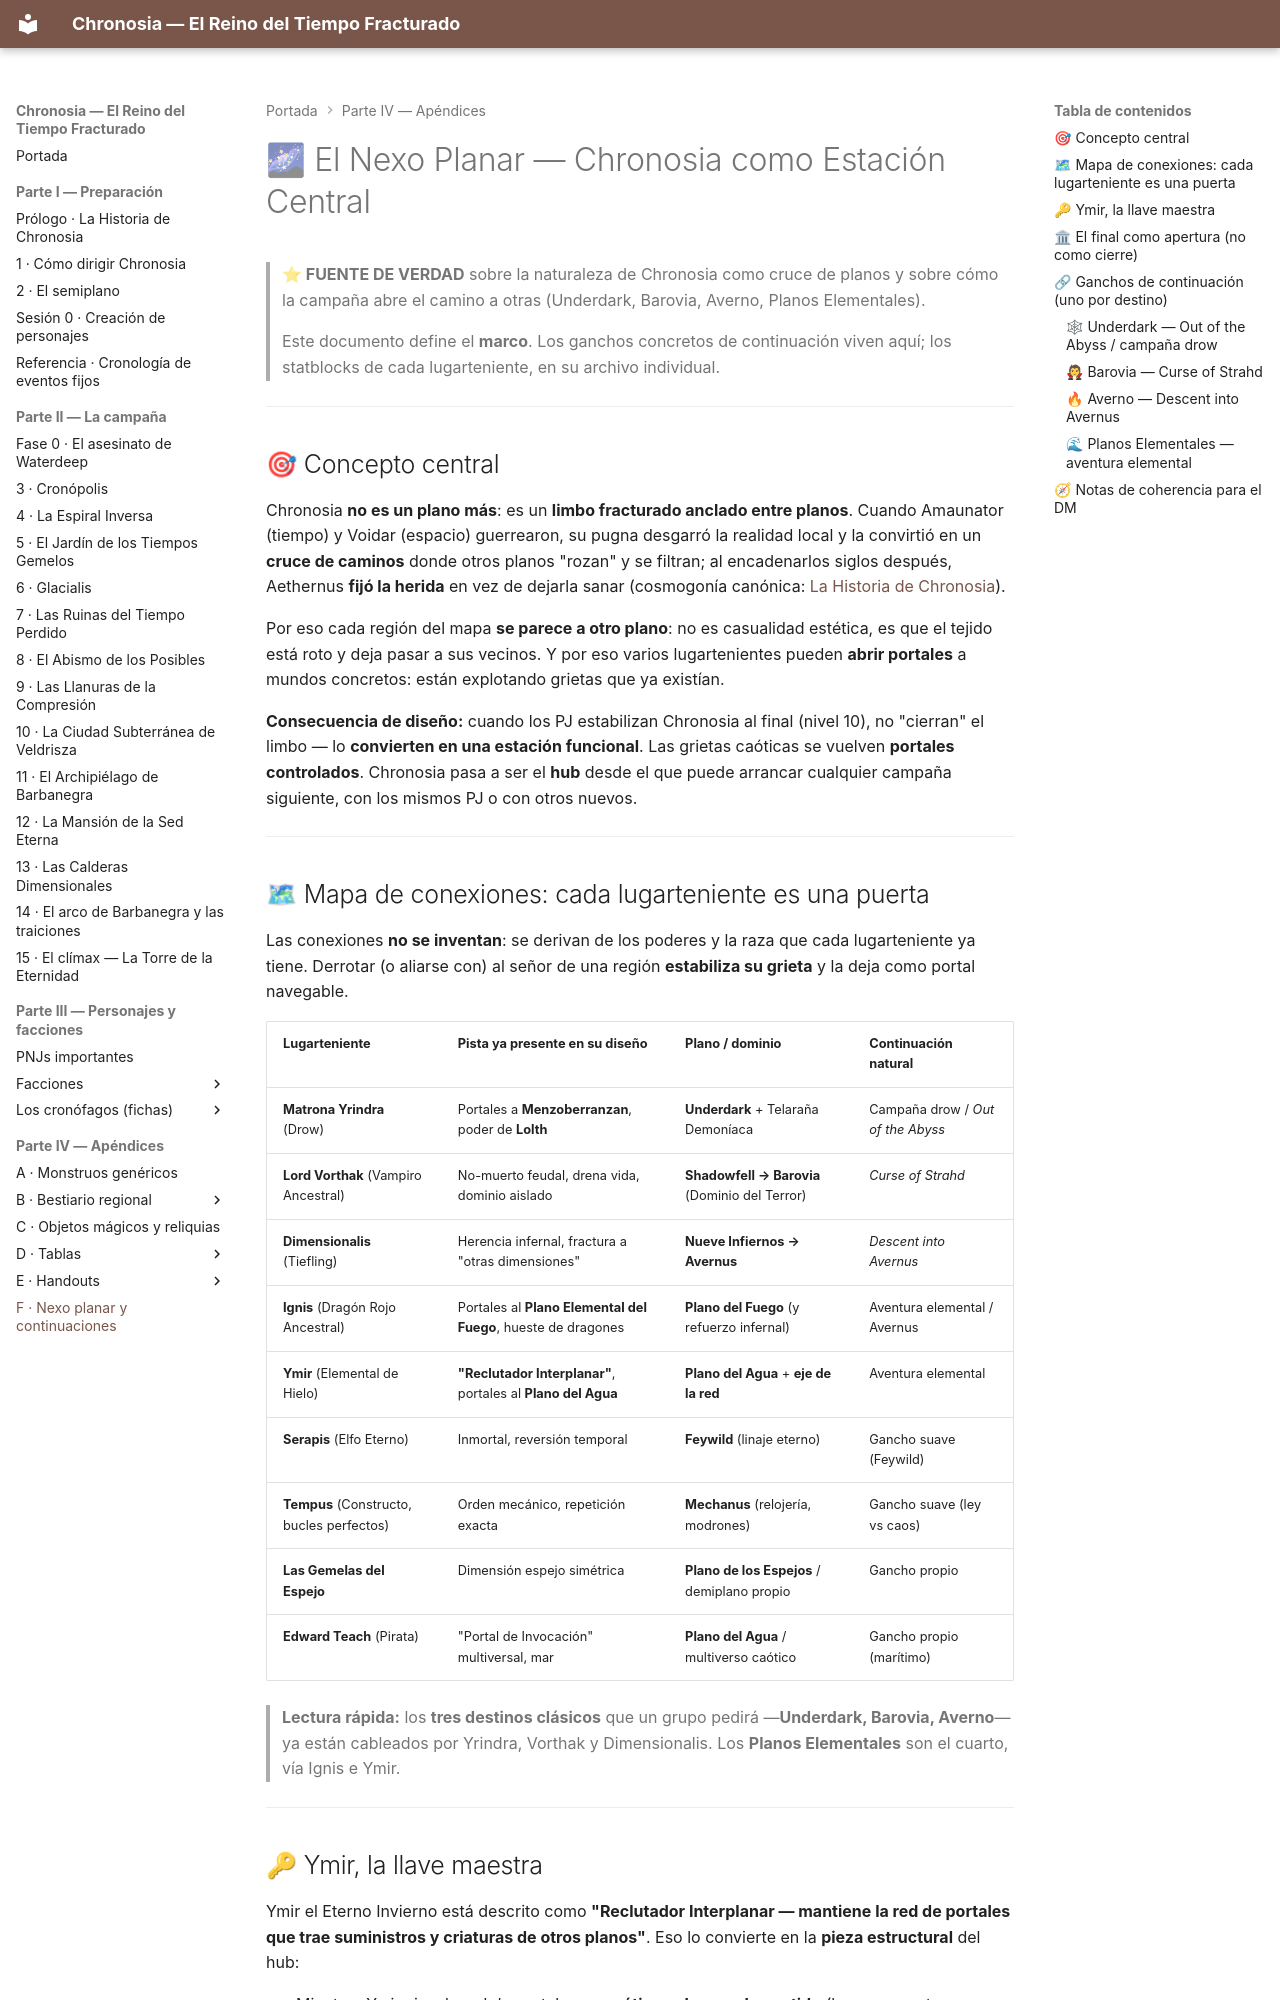

repository: asantolaria/dnd-campaign-chronosia · page: 02_Guia_DM/06_Nexo_Planar_y_Continuaciones/index.html · generator: mkdocs

# 🌌 El Nexo Planar — Chronosia como Estación Central

> **⭐ FUENTE DE VERDAD** sobre la naturaleza de Chronosia como cruce de planos y sobre cómo la campaña abre el camino a otras (Underdark, Barovia, Averno, Planos Elementales).
>
> Este documento define el **marco**. Los ganchos concretos de continuación viven aquí; los statblocks de cada lugarteniente, en su archivo individual.

---

## 🎯 Concepto central

Chronosia **no es un plano más**: es un **limbo fracturado anclado entre planos**. Cuando Amaunator (tiempo) y Voidar (espacio) guerrearon, su pugna desgarró la realidad local y la convirtió en un **cruce de caminos** donde otros planos "rozan" y se filtran; al encadenarlos siglos después, Aethernus **fijó la herida** en vez de dejarla sanar (cosmogonía canónica: [La Historia de Chronosia](../00_La_Historia_de_Chronosia.md)).

Por eso cada región del mapa **se parece a otro plano**: no es casualidad estética, es que el tejido está roto y deja pasar a sus vecinos. Y por eso varios lugartenientes pueden **abrir portales** a mundos concretos: están explotando grietas que ya existían.

**Consecuencia de diseño:** cuando los PJ estabilizan Chronosia al final (nivel 10), no "cierran" el limbo — lo **convierten en una estación funcional**. Las grietas caóticas se vuelven **portales controlados**. Chronosia pasa a ser el **hub** desde el que puede arrancar cualquier campaña siguiente, con los mismos PJ o con otros nuevos.

---

## 🗺 Mapa de conexiones: cada lugarteniente es una puerta

Las conexiones **no se inventan**: se derivan de los poderes y la raza que cada lugarteniente ya tiene. Derrotar (o aliarse con) al señor de una región **estabiliza su grieta** y la deja como portal navegable.

| Lugarteniente | Pista ya presente en su diseño | Plano / dominio | Continuación natural |
|---|---|---|---|
| **Matrona Yrindra** (Drow) | Portales a **Menzoberranzan**, poder de **Lolth** | **Underdark** + Telaraña Demoníaca | Campaña drow / *Out of the Abyss* |
| **Lord Vorthak** (Vampiro Ancestral) | No-muerto feudal, drena vida, dominio aislado | **Shadowfell → Barovia** (Dominio del Terror) | *Curse of Strahd* |
| **Dimensionalis** (Tiefling) | Herencia infernal, fractura a "otras dimensiones" | **Nueve Infiernos → Avernus** | *Descent into Avernus* |
| **Ignis** (Dragón Rojo Ancestral) | Portales al **Plano Elemental del Fuego**, hueste de dragones | **Plano del Fuego** (y refuerzo infernal) | Aventura elemental / Avernus |
| **Ymir** (Elemental de Hielo) | **"Reclutador Interplanar"**, portales al **Plano del Agua** | **Plano del Agua** + **eje de la red** | Aventura elemental |
| **Serapis** (Elfo Eterno) | Inmortal, reversión temporal | **Feywild** (linaje eterno) | Gancho suave (Feywild) |
| **Tempus** (Constructo, bucles perfectos) | Orden mecánico, repetición exacta | **Mechanus** (relojería, modrones) | Gancho suave (ley vs caos) |
| **Las Gemelas del Espejo** | Dimensión espejo simétrica | **Plano de los Espejos** / demiplano propio | Gancho propio |
| **Edward Teach** (Pirata) | "Portal de Invocación" multiversal, mar | **Plano del Agua** / multiverso caótico | Gancho propio (marítimo) |

> **Lectura rápida:** los **tres destinos clásicos** que un grupo pedirá —**Underdark, Barovia, Averno**— ya están cableados por Yrindra, Vorthak y Dimensionalis. Los **Planos Elementales** son el cuarto, vía Ignis e Ymir.

---
